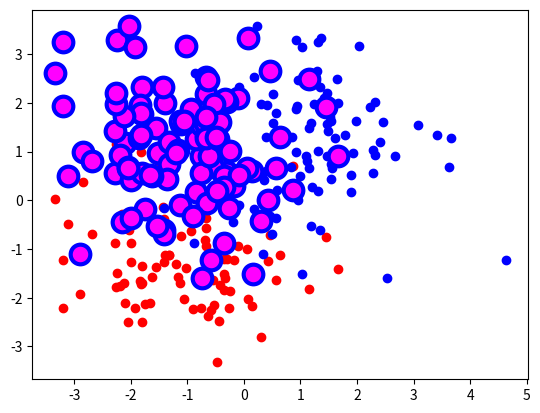

Reproduce this figure in Python.
# 定制离散点的颜色、边缘颜色、边缘宽度和尺寸
import numpy
import matplotlib.pyplot as plt
A = numpy.random.standard_normal((100,2))
#print(A)
#print(A[:,0])

A += numpy.array((-1,-1))
B = numpy.random.standard_normal((100,2))
B += numpy.array((1,1))
colors =['red','yellow','b','c','#FF00FF','0.75']
plt.scatter(A[:,0],A[:,1],color=colors[0])
plt.scatter(B[:,0],B[:,1],color=colors[2])
plt.scatter(A[:,0],B[:,1],color=colors[4],edgecolor=colors[2],s=200,linewidths = 3)
plt.show()



